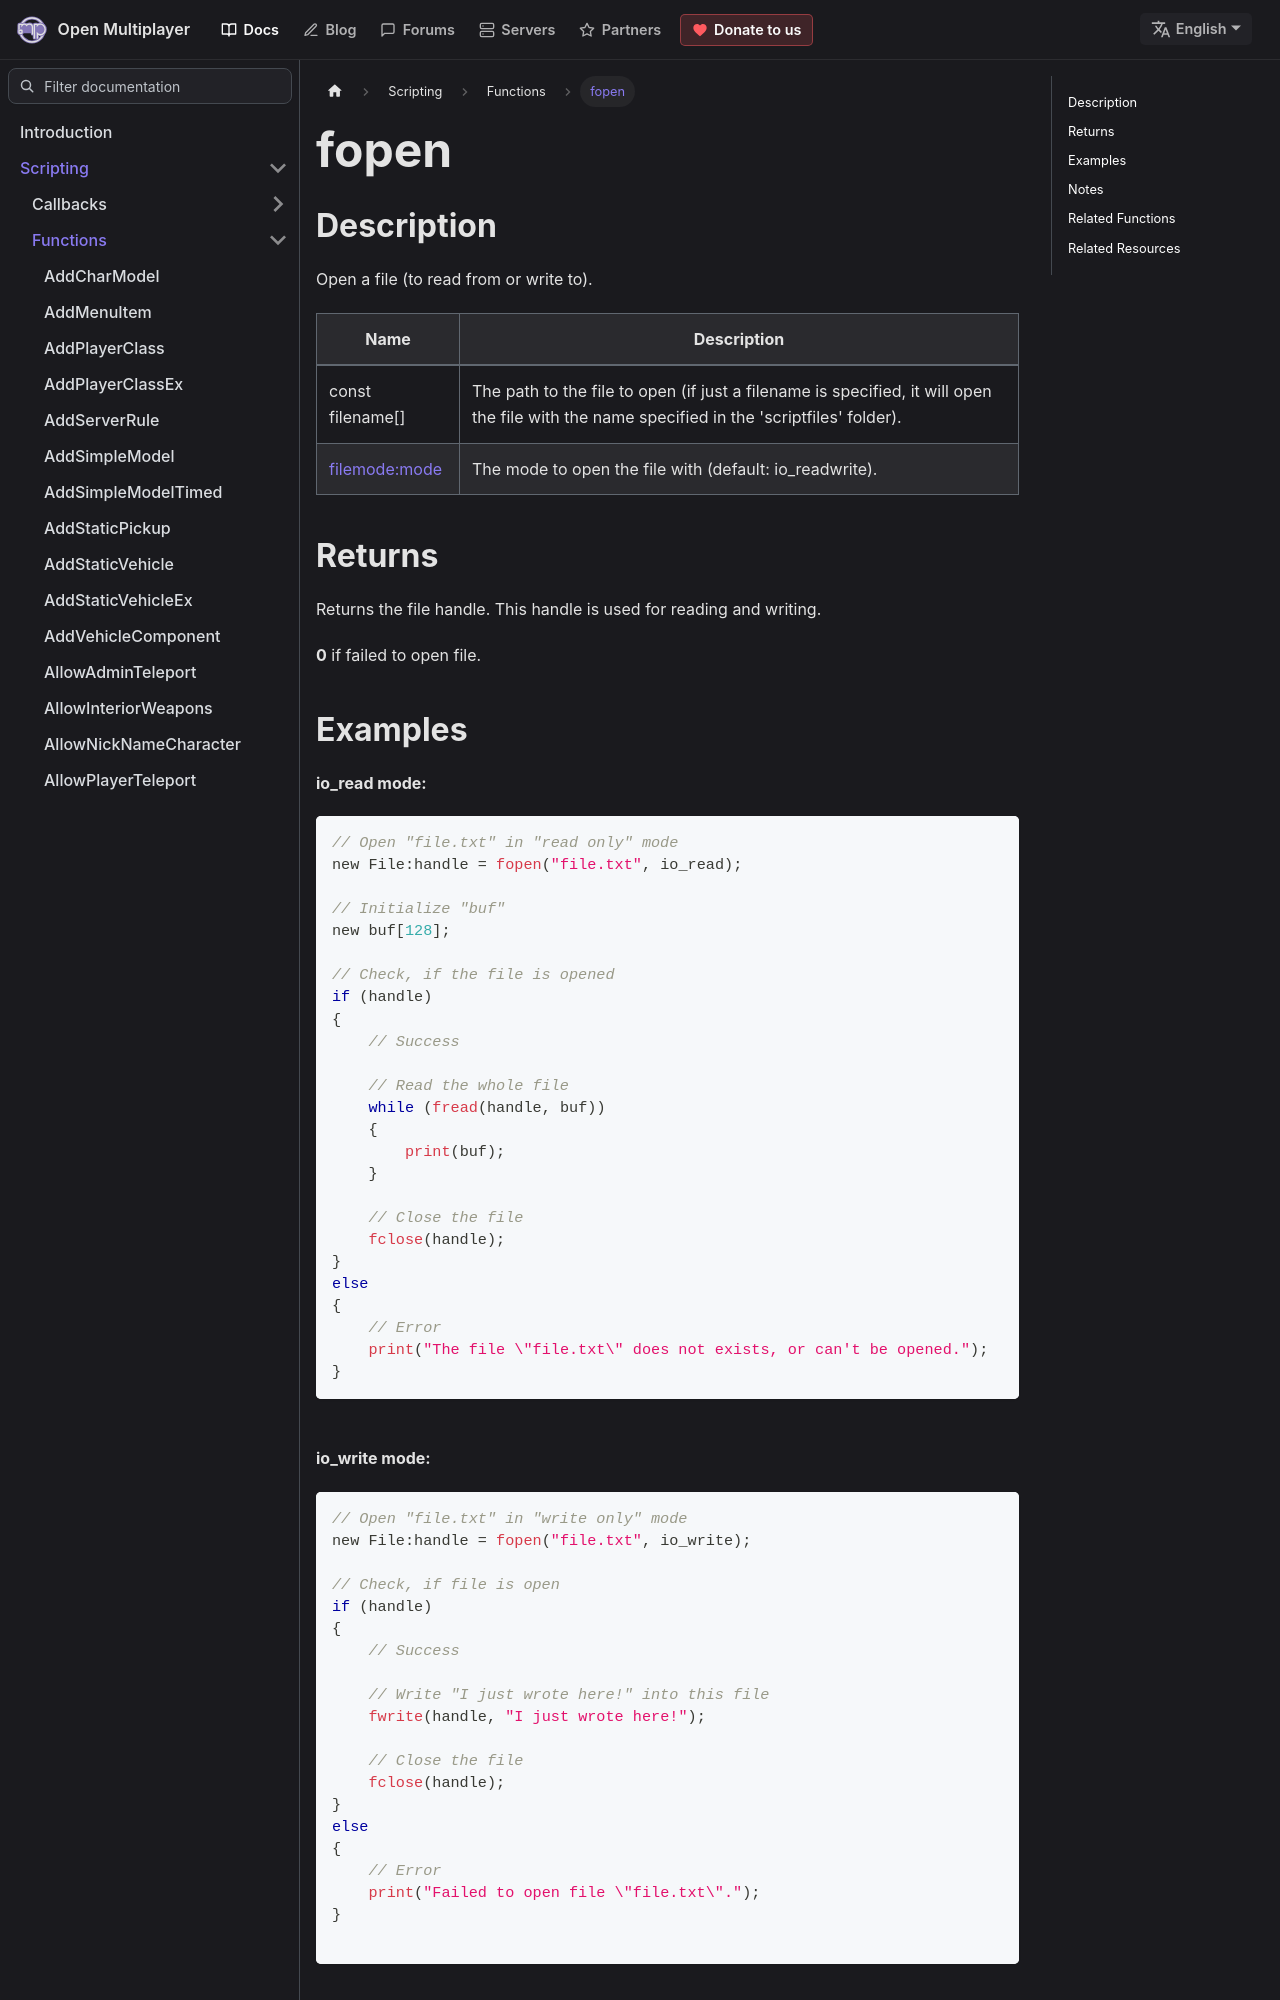

repository: openmultiplayer/web · page: docs/scripting/functions/fopen.html · generator: docusaurus

---
title: fopen
sidebar_label: fopen
description: Open a file (to read from or write to).
tags: ["file management"]
---

## Description

Open a file (to read from or write to).

| Name                                     | Description                                                                                                                                |
| ---------------------------------------- | ------------------------------------------------------------------------------------------------------------------------------------------ |
| const filename[]                         | The path to the file to open (if just a filename is specified, it will open the file with the name specified in the 'scriptfiles' folder). |
| [filemode:mode](../resources/file-modes) | The mode to open the file with (default: io_readwrite).                                                                                    |

## Returns

Returns the file handle. This handle is used for reading and writing.

**0** if failed to open file.
